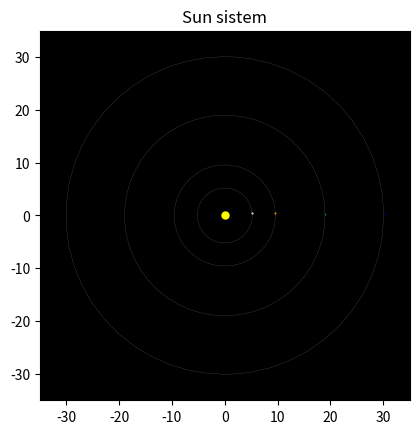

This chart was generated by the following Python code:
import numpy as np
import matplotlib.pyplot as plt
from matplotlib.animation import FuncAnimation

class Planet:
    def __init__(self, radius, name, radius_orbit,angle_velocity,mass,color):
        self.radius = radius
        self.name = name
        self.radius_orbit = radius_orbit
        self.angle_velocity = angle_velocity
        self.mass = mass
        self.color = color

        self.angle = 0
        self.x = 0
        self.y = 0

    def movement(self):
        self.angle += self.angle_velocity * 0.1
        self.x = self.radius_orbit * np.cos(self.angle)
        self.y = self.radius_orbit * np.sin(self.angle)

    def drowPlanet(self,ax):
        return ax.plot([self.x], [self.y], 'o',color = self.color, markersize = self.radius)[0]

    def drowOrbit(self,ax):
        alpha = np.linspace(0, 2 * np.pi, 50)
        x_orbit = self.radius_orbit * np.cos(alpha)
        y_orbit = self.radius_orbit * np.sin(alpha)
        ax.plot(x_orbit, y_orbit, linestyle = "--", color = 'white', linewidth = 0.1)



# Вікно для побудови
fig, ax = plt.subplots()
ax.set_aspect('equal')
ax.set_facecolor('black')
ax.set_xlim(-35,35)
ax.set_ylim(-35,35)

sun = ax.plot(0, 0, 'o',color = "yellow", markersize = 5)[0]

planets = [
    Planet(name = "Jupiter", radius = 0.5, radius_orbit = 5.2, angle_velocity = 2 * np.pi / (4331.865 / 365.25),
            mass = 1, color="white"),
    Planet(name = "Saturn", radius = 5/11, radius_orbit = 9.58, angle_velocity = 2 * np.pi / (10759 / 365.25),
            mass = 1, color="orange"),
    Planet(name = "Uran", radius = 5/27, radius_orbit = 19, angle_velocity = 2 * np.pi / (30687 / 365.25),
            mass = 1, color="cyan"),
    Planet(name = "Neptun", radius = 5/28, radius_orbit = 30.1, angle_velocity = 2 * np.pi / (60190 / 365.25),
            mass = 1, color="blue")
]

# Побудова орбіти

for planet in planets:
    planet.drowOrbit(ax)

# Поч положення планет

# Анімація

planetPoints = [planet.drowPlanet(ax) for planet in planets]

def planet_animation(frame):
    for i, planet in enumerate(planets):
        planet.movement()
        planetPoints[i].set_data([planet.x],[planet.y])
    return planetPoints


ani = FuncAnimation(fig, planet_animation, frames = 480, interval = 4, blit = True)

plt.title("Sun sistem")
plt.show()